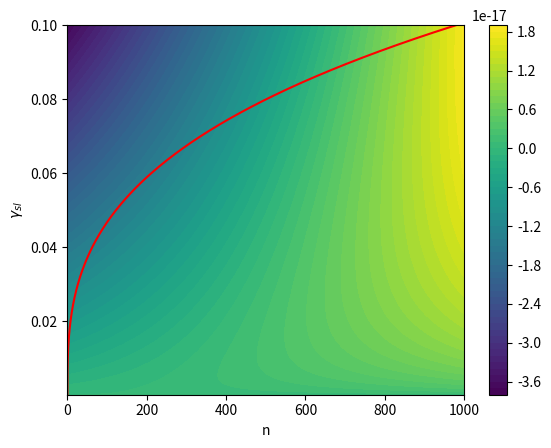

Reproduce this figure in Python.
import numpy as np
import matplotlib.pyplot as plt

# packing density
p = 0.7
# v : volume of the monomer (not the aggregate)
R = 0.59  # radius in nm (!= R_hydro)
v = 4 / 3 * np.pi * (R * 1E-9) ** 3


gamma_sl = 0.66E-3
gamma = np.linspace(0.1E-3, 1E-1, 1000)
max_n = 1000
n = np.linspace(0.1,1000,1000)


gamma_mesh, n_mesh = np.meshgrid(gamma, n)


S = 10000

T = 293  # K
eta = 1E-3  # visosity Pa.s
R_hydro = 0.63  # nm
k_B = 1.38E-23
D = k_B * T / (6 * np.pi * eta * R_hydro * 1E-9)  # Diffusion

"""
W_surface = gamma_sl * np.power(36*np.pi, 1/3)*np.power(v/p, 2/3)*np.power(n, 2/3)
W_volume = n * k_B*T*np.log(S)
W = W_surface - W_volume
"""
W_surface = gamma_mesh * np.power(36*np.pi, 1/3)*np.power(v/p, 2/3)*np.power(n_mesh, 2/3)
W_volume = n_mesh * k_B*T*np.log(S)
W = W_surface - W_volume

theta = gamma * np.power(36*np.pi, 1/3) * np.power(v/p, 2/3) / (k_B * T) # Related to surface energy of aggregate
# print("theta : ", theta)

n_etoile = np.power(2*theta/(3 * np.log(S)), 3)
# print("n_etoile :", n_etoile)

plt.contourf(n, gamma, W, 60)
plt.plot(n_etoile, gamma, "r")
plt.xlim(0, max_n)
plt.colorbar()
plt.xlabel("n")
plt.ylabel(r"$\gamma_{sl}$")
plt.show()

